Photos from the image-classification dataset "DATASET-V1-FULL" in the GitHub repository ariesanhthu/AIOT-SMART-TRASH-BIN. Its 3 classes are: organic waste, paper waste, plastic waste.

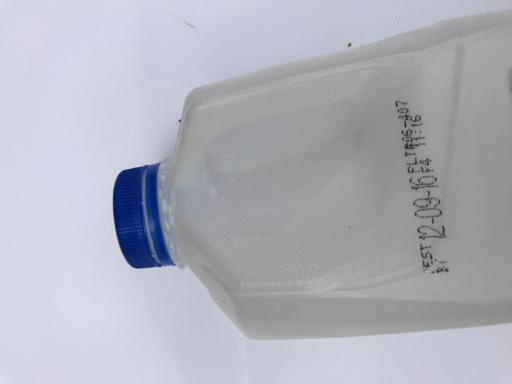
Label: plastic waste

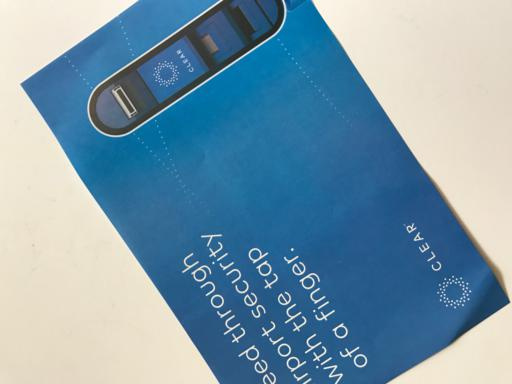
Label: paper waste

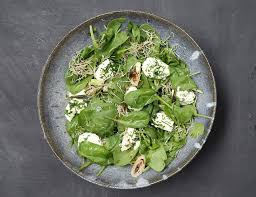
Label: organic waste

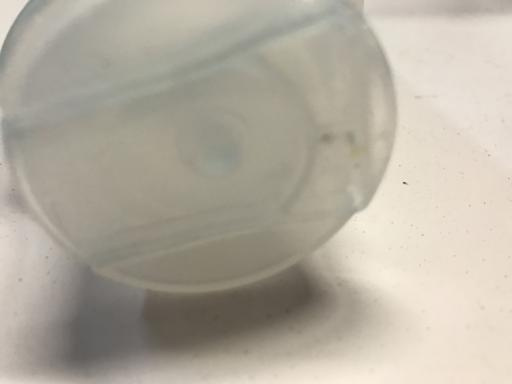
Label: plastic waste

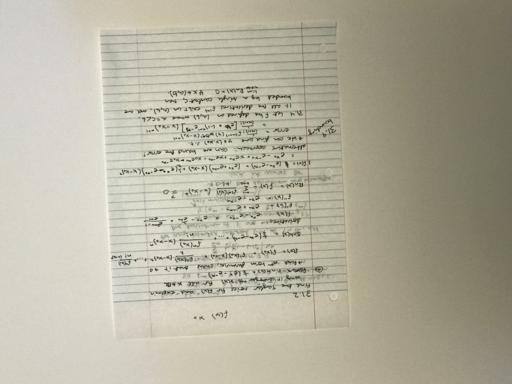
Label: paper waste

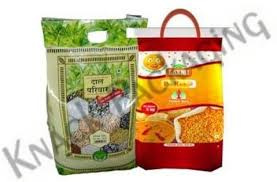
Label: organic waste
